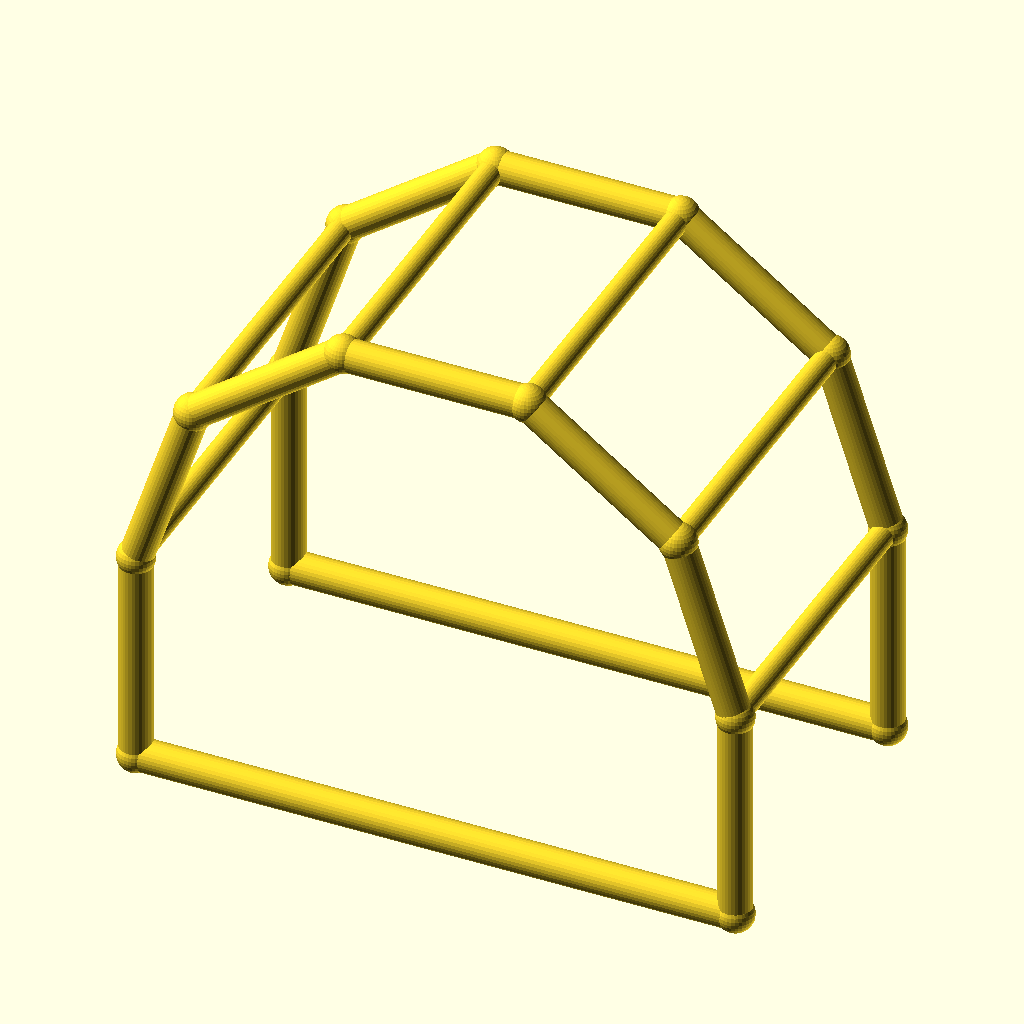
Cell 1: the model at its default parameters.
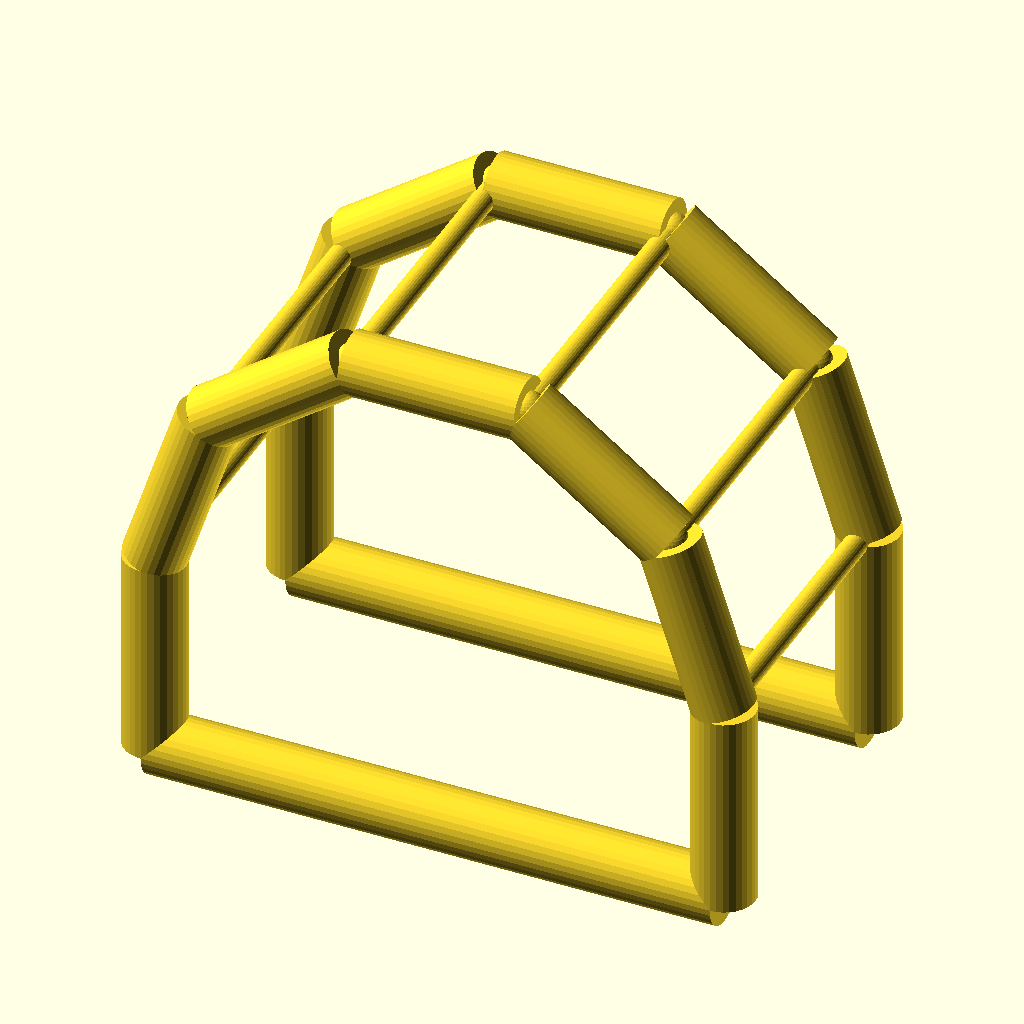
Cell 2: the same model with chord_r = 6.
All cells are drawn from the same view direction (rotation 55°, 0°, 25°, orthographic, colour scheme Cornfield), but the view is re-fitted for each cell, so position and scale can differ between cells as well as the parameter.
The OpenSCAD source (optional_data/data/wire4/pergola/scene_0189.scad):
$fn = 32;

// ----------------------------------------------------------------------
// Pergola arch: 5-segment arches, span 110 mm
// ----------------------------------------------------------------------

// --- parameters (mm) ---
span = 110;               // arch span, X
post_h = 40;              // post height
arch_r = 55;              // arch radius
depth = 60;               // frame spacing, Y
chord_r = 3;              // arch and post member radius
brace_r = 2.2;            // purlin member radius
joint_r = 3.4;            // joint ball radius
fit_tol = 0.1;            // declared fit tolerance (prompt contract)
free_tol = 0.5;           // declared free tolerance (prompt contract)

bbox_x = 116.8;  // overall X, joints included
bbox_y = 66.8;  // overall Y, joints included
bbox_z = 99.11;  // overall Z, joints included
chord_d = 2 * chord_r;  // arch stock diameter
brace_d = 2 * brace_r;  // purlin stock diameter
nodes = [[0.0, 0.0, 0.0], [110.0, 0.0, 0.0], [0.0, 0.0, 40.0], [10.5041, 0.0, 72.3282], [38.0041, 0.0, 92.3081], [71.9959, 0.0, 92.3081], [99.4959, 0.0, 72.3282], [110.0, 0.0, 40.0], [0.0, 60.0, 0.0], [110.0, 60.0, 0.0], [0.0, 60.0, 40.0], [10.5041, 60.0, 72.3282], [38.0041, 60.0, 92.3081], [71.9959, 60.0, 92.3081], [99.4959, 60.0, 72.3282], [110.0, 60.0, 40.0]];

module member(a, b, r) {
  /* round stock from joint a to joint b, ends buried in the joint balls */
  d = b - a;
  length = norm(d);
  translate(a) rotate([0, acos(d[2] / length), atan2(d[1], d[0])])
    cylinder(h = length, r = r);
}

module joint(p, r) {
  /* ball at the joint centre, fatter than every member meeting there */
  translate(p) sphere(r = r);
}

/* members - each call is one graph edge */
member(nodes[0], nodes[2], chord_r);
member(nodes[1], nodes[7], chord_r);
member(nodes[0], nodes[1], chord_r);
member(nodes[2], nodes[3], chord_r);
member(nodes[3], nodes[4], chord_r);
member(nodes[4], nodes[5], chord_r);
member(nodes[5], nodes[6], chord_r);
member(nodes[6], nodes[7], chord_r);
member(nodes[8], nodes[10], chord_r);
member(nodes[9], nodes[15], chord_r);
member(nodes[8], nodes[9], chord_r);
member(nodes[10], nodes[11], chord_r);
member(nodes[11], nodes[12], chord_r);
member(nodes[12], nodes[13], chord_r);
member(nodes[13], nodes[14], chord_r);
member(nodes[14], nodes[15], chord_r);
member(nodes[2], nodes[10], brace_r);
member(nodes[3], nodes[11], brace_r);
member(nodes[4], nodes[12], brace_r);
member(nodes[5], nodes[13], brace_r);
member(nodes[6], nodes[14], brace_r);
member(nodes[7], nodes[15], brace_r);

/* joint balls */
for (p = nodes) joint(p, joint_r);
Parameter table extracted from the source (name, type, default, range or options):
span: number, default 110
post_h: number, default 40
arch_r: number, default 55
depth: number, default 60
chord_r: number, default 3
brace_r: number, default 2.2
joint_r: number, default 3.4
fit_tol: number, default 0.1
free_tol: number, default 0.5
bbox_x: number, default 116.8
bbox_y: number, default 66.8
bbox_z: number, default 99.11
